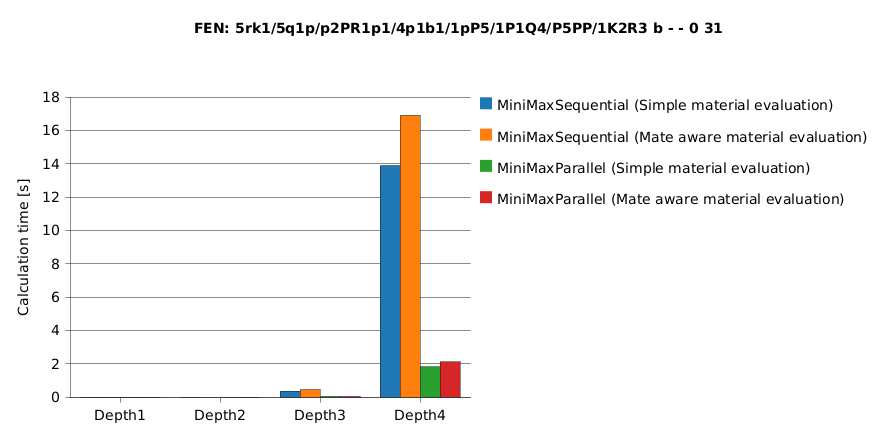

The data file committed next to this chart (first rows):
5rk1/5q1p/p2PR1p1/4p1b1/1pP5/1P1Q4/P5PP/…; Depth 1; Depth 2; Depth 3; Depth 4
MiniMaxSequential (Simple material evalu…; 0; 11; 376; 13900
MiniMaxSequential (Mate aware material e…; 0; 13; 458; 16919
MiniMaxParallel (Simple material evaluat…; 0; 16; 51; 1828
MiniMaxParallel (Mate aware material eva…; 0; 1; 46; 2121
